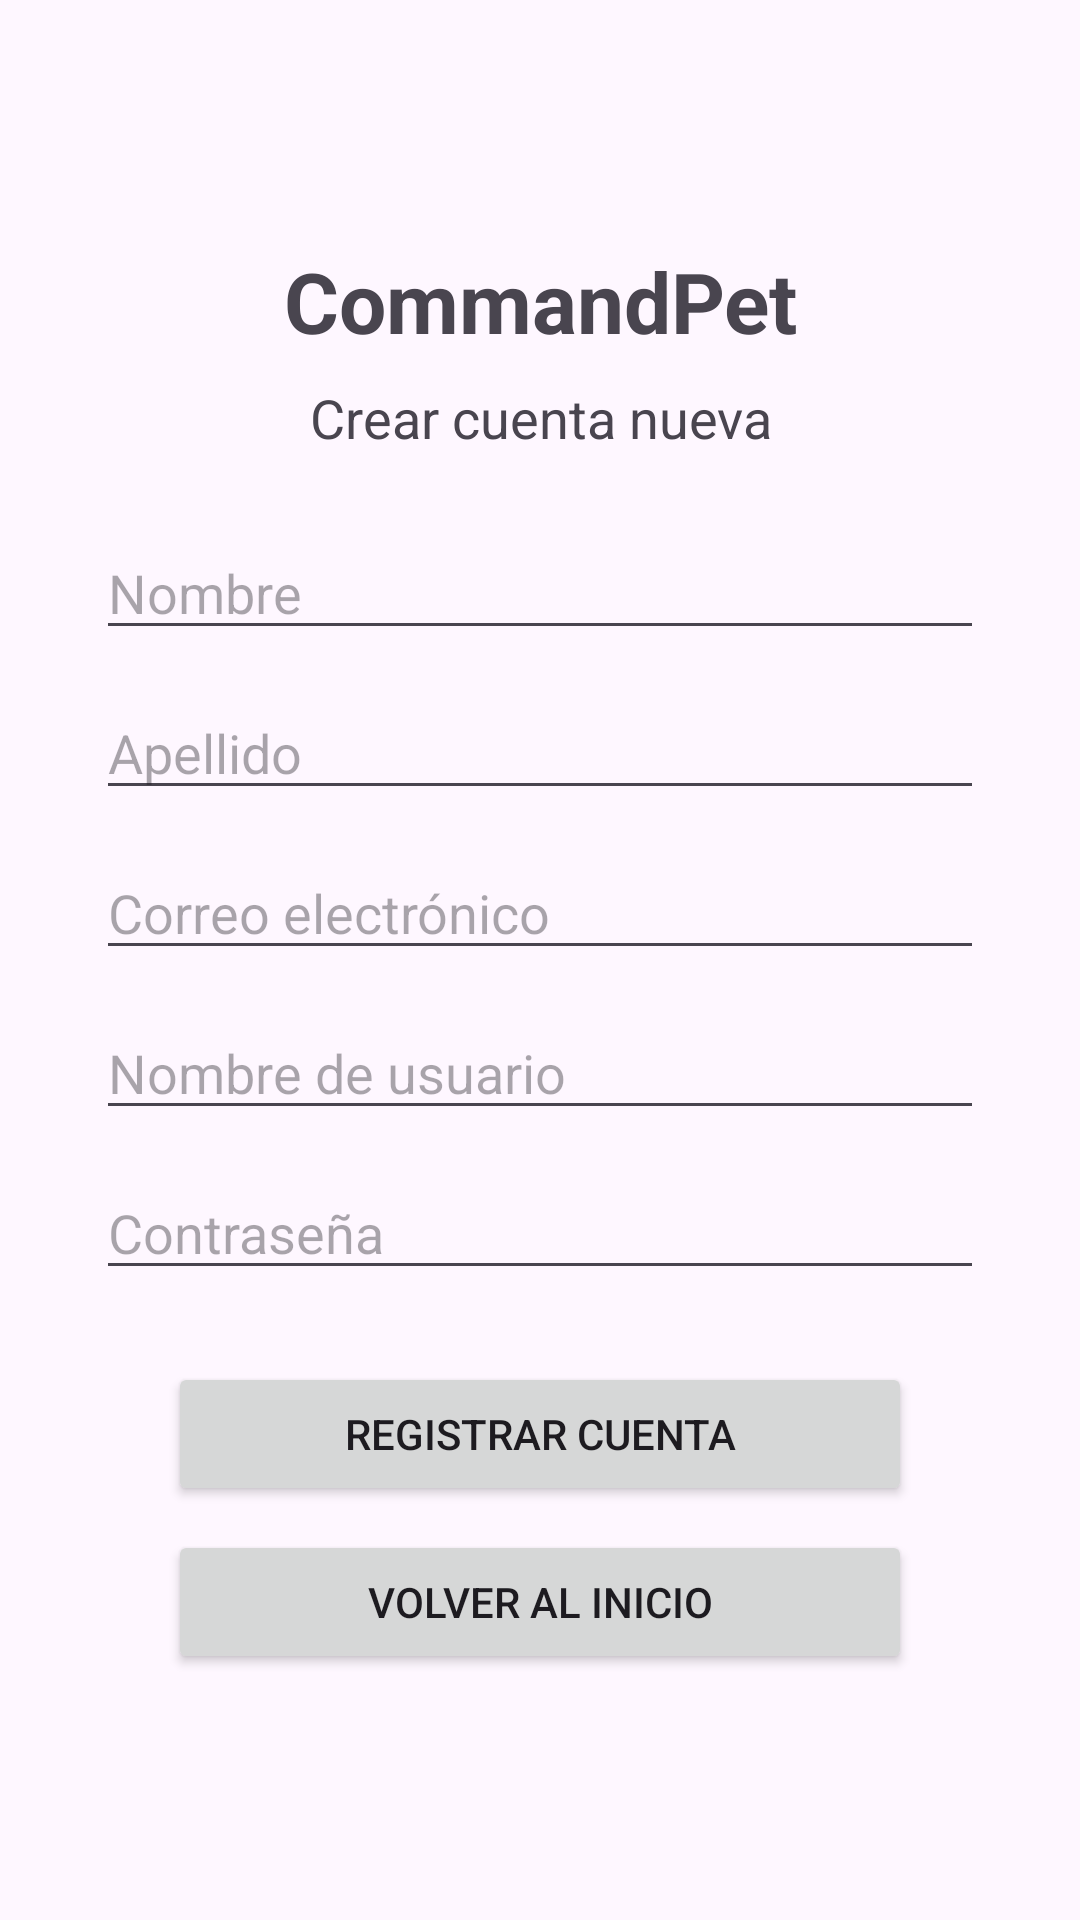

Produce the Android XML layout that renders to this screen, including the resource entries it uses.
<!-- AndroidManifest.xml: application theme Theme.CommandPet -->
<!-- res/layout/activity_registro.xml -->
<?xml version="1.0" encoding="utf-8"?>
<ScrollView xmlns:android="http://schemas.android.com/apk/res/android"
    android:id="@+id/main"
    android:layout_width="match_parent"
    android:layout_height="match_parent"
    android:fitsSystemWindows="true"
    android:fillViewport="true">

    <LinearLayout
        android:layout_width="match_parent"
        android:layout_height="wrap_content"
        android:orientation="vertical"
        android:padding="32dp"
        android:gravity="center">

        <TextView
            android:layout_width="match_parent"
            android:layout_height="wrap_content"
            android:text="CommandPet"
            android:textSize="28sp"
            android:textStyle="bold"
            android:gravity="center"
            android:layout_marginBottom="8dp" />

        <TextView
            android:layout_width="match_parent"
            android:layout_height="wrap_content"
            android:text="Crear cuenta nueva"
            android:textSize="18sp"
            android:gravity="center"
            android:layout_marginBottom="24dp" />

        <EditText
            android:id="@+id/edtNombre"
            android:layout_width="match_parent"
            android:layout_height="wrap_content"
            android:hint="Nombre"
            android:inputType="textCapWords"
            android:layout_marginBottom="12dp" />

        <EditText
            android:id="@+id/edtApellido"
            android:layout_width="match_parent"
            android:layout_height="wrap_content"
            android:hint="Apellido"
            android:inputType="textCapWords"
            android:layout_marginBottom="12dp" />

        <EditText
            android:id="@+id/edtEmail"
            android:layout_width="match_parent"
            android:layout_height="wrap_content"
            android:hint="Correo electrónico"
            android:inputType="textEmailAddress"
            android:layout_marginBottom="12dp" />

        <EditText
            android:id="@+id/edtUsuarioRegistro"
            android:layout_width="match_parent"
            android:layout_height="wrap_content"
            android:hint="Nombre de usuario"
            android:inputType="text"
            android:layout_marginBottom="12dp" />

        <EditText
            android:id="@+id/edtPasswordRegistro"
            android:layout_width="match_parent"
            android:layout_height="wrap_content"
            android:hint="Contraseña"
            android:inputType="textPassword"
            android:layout_marginBottom="24dp" />

        <Button
            android:id="@+id/btnConfirmarRegistro"
            android:layout_width="match_parent"
            android:layout_height="wrap_content"
            android:layout_marginStart="24dp"
            android:layout_marginEnd="24dp"
            android:text="Registrar cuenta" />

        <Button
            android:id="@+id/btnVolverLogin"
            android:layout_width="match_parent"
            android:layout_height="wrap_content"
            android:layout_marginTop="8dp"
            android:layout_marginStart="24dp"
            android:layout_marginEnd="24dp"
            android:text="Volver al inicio" />

    </LinearLayout>
</ScrollView>
<!-- resources referenced by this layout -->
<resources>
  <style name="Theme.CommandPet" parent="Base.Theme.CommandPet" />
  <style name="Base.Theme.CommandPet" parent="Theme.Material3.DayNight.NoActionBar">
          
          
      </style>
</resources>
